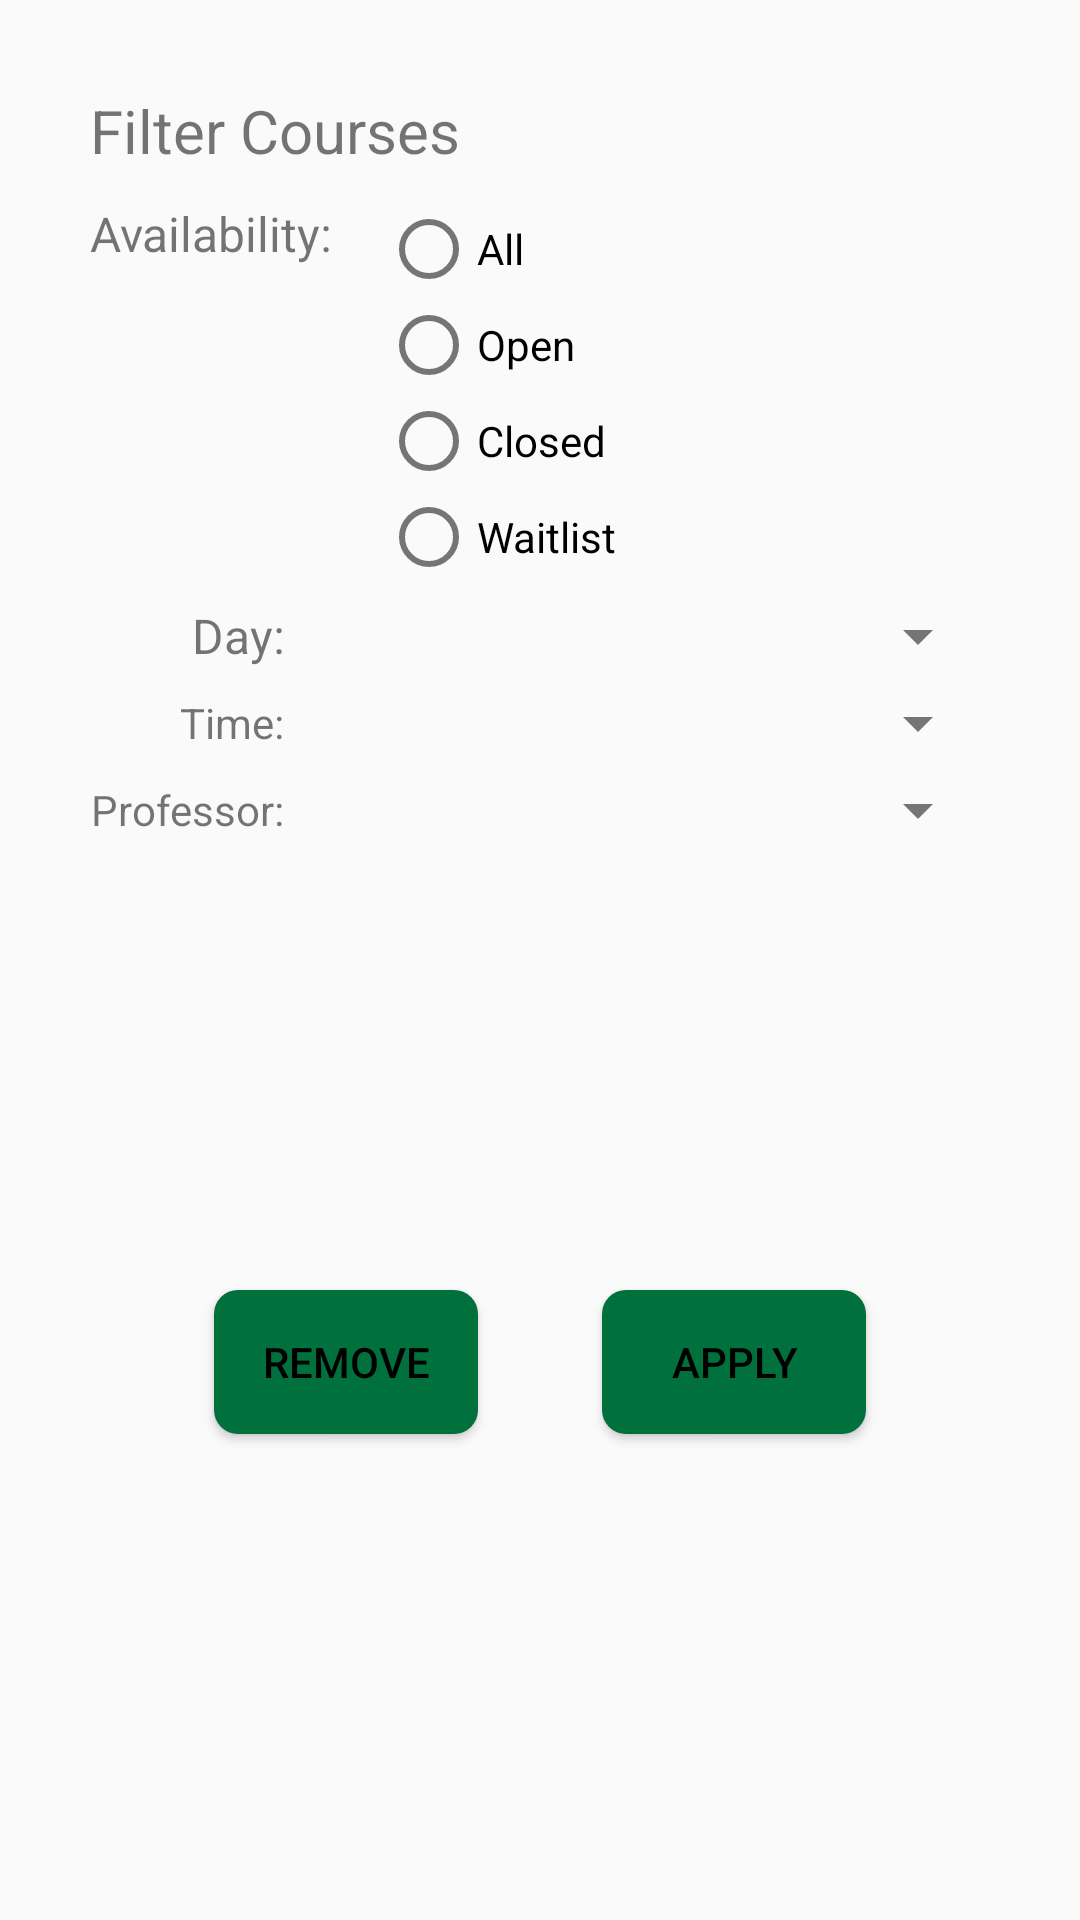

This screen was rendered from an Android layout file. Write that file and the resources it references.
<!-- AndroidManifest.xml: application theme DLSUTheme -->
<!-- res/layout/fragment_filter.xml -->
<?xml version="1.0" encoding="utf-8"?>
<androidx.constraintlayout.widget.ConstraintLayout xmlns:android="http://schemas.android.com/apk/res/android"
    android:layout_width="wrap_content"
    android:layout_height="wrap_content"
    android:padding="30dp"
    android:background="@drawable/round_container"
    android:backgroundTint="@color/white"
    xmlns:app="http://schemas.android.com/apk/res-auto">

    <TextView
        android:id="@+id/tv_filter_title"
        android:layout_width="wrap_content"
        android:layout_height="wrap_content"
        android:text="Filter Courses"
        android:textSize="20sp"
        app:layout_constraintTop_toTopOf="parent"
        app:layout_constraintStart_toStartOf="parent"/>

    <TextView
        android:id="@+id/tv_availability_filter"
        android:layout_width="wrap_content"
        android:layout_height="wrap_content"
        android:layout_gravity="center"
        android:layout_marginTop="10dp"
        android:textSize="16sp"
        android:text="Availability:"
        app:layout_constraintStart_toStartOf="parent"
        app:layout_constraintTop_toBottomOf="@id/tv_filter_title" />


    <RadioGroup
        android:id="@+id/radioGroupAvailability"
        android:layout_width="wrap_content"
        android:layout_height="wrap_content"
        android:layout_marginStart="16dp"
        android:layout_marginTop="10dp"
        android:orientation="vertical"
        app:layout_constraintStart_toEndOf="@id/tv_availability_filter"
        app:layout_constraintTop_toBottomOf="@id/tv_filter_title">

        <RadioButton
            android:id="@+id/radio_all"
            android:layout_width="wrap_content"
            android:layout_height="wrap_content"
            android:text="All" />

        <RadioButton
            android:id="@+id/radio_open"
            android:layout_width="wrap_content"
            android:layout_height="wrap_content"
            android:text="Open" />

        <RadioButton
            android:id="@+id/radio_closed"
            android:layout_width="wrap_content"
            android:layout_height="wrap_content"
            android:text="Closed" />

        <RadioButton
            android:id="@+id/radio_waitlist"
            android:layout_width="wrap_content"
            android:layout_height="wrap_content"
            android:text="Waitlist" />
    </RadioGroup>


    <TextView
        android:id="@+id/tv_day_filter"
        android:layout_width="0dp"
        android:layout_height="0dp"
        android:layout_marginTop="5dp"
        android:gravity="center|end"
        android:text="Day:"
        android:textSize="16sp"
        app:layout_constraintBottom_toBottomOf="@id/spinner_day"
        app:layout_constraintEnd_toEndOf="@id/tv_professor_filter"
        app:layout_constraintStart_toStartOf="parent"
        app:layout_constraintTop_toBottomOf="@+id/radioGroupAvailability" />

    <Spinner
        android:id="@+id/spinner_day"
        android:layout_width="match_parent"
        android:layout_height="wrap_content"
        android:layout_marginStart="16dp"
        android:layout_marginTop="5dp"

        android:textSize="48sp"
        app:layout_constraintStart_toEndOf="@id/tv_day_filter"
        app:layout_constraintTop_toBottomOf="@+id/radioGroupAvailability" />

    <TextView
        android:id="@+id/tv_time_filter"
        android:layout_width="0dp"
        android:layout_height="0dp"
        android:layout_marginTop="5dp"
        android:gravity="center|end"
        android:text="Time:"
        app:layout_constraintBottom_toBottomOf="@id/spinner_time"
        app:layout_constraintEnd_toEndOf="@id/tv_professor_filter"
        app:layout_constraintStart_toStartOf="parent"
        app:layout_constraintTop_toBottomOf="@id/tv_day_filter" />

    <Spinner
        android:id="@+id/spinner_time"
        android:layout_width="match_parent"
        android:layout_height="wrap_content"
        android:layout_marginStart="16dp"
        android:layout_marginTop="5dp"
        app:layout_constraintStart_toEndOf="@id/tv_time_filter"
        app:layout_constraintTop_toBottomOf="@id/spinner_day" />

    <TextView
        android:id="@+id/tv_professor_filter"
        android:layout_width="wrap_content"
        android:layout_height="0dp"
        android:layout_marginTop="5dp"
        android:gravity="center|end"
        android:text="Professor:"
        app:layout_constraintBottom_toBottomOf="@id/spinner_professor"
        app:layout_constraintStart_toStartOf="parent"
        app:layout_constraintTop_toBottomOf="@id/tv_time_filter" />

    <Spinner
        android:id="@+id/spinner_professor"
        android:layout_width="match_parent"
        android:layout_height="wrap_content"
        android:layout_marginStart="16dp"
        android:layout_marginTop="5dp"
        app:layout_constraintStart_toEndOf="@id/tv_professor_filter"
        app:layout_constraintTop_toBottomOf="@id/spinner_time" />


    <Button
        android:id="@+id/button_remove_filters"
        android:layout_width="wrap_content"
        android:layout_height="wrap_content"
        android:layout_gravity="end"
        android:layout_marginTop="16dp"
        android:text="Remove"
        app:layout_constraintTop_toBottomOf="@id/tv_professor_filter"
        app:layout_constraintStart_toStartOf="parent"
        app:layout_constraintEnd_toStartOf="@id/button_apply_filters"
        app:layout_constraintBottom_toBottomOf="parent"/>

    <Button
        android:id="@+id/button_apply_filters"
        android:layout_width="wrap_content"
        android:layout_height="wrap_content"
        android:layout_gravity="end"
        android:layout_marginTop="16dp"
        android:text="Apply"
        app:layout_constraintTop_toBottomOf="@id/tv_professor_filter"
        app:layout_constraintStart_toEndOf="@id/button_remove_filters"
        app:layout_constraintEnd_toEndOf="parent"
        app:layout_constraintBottom_toBottomOf="parent"/>

</androidx.constraintlayout.widget.ConstraintLayout>
<!-- resources referenced by this layout -->
<resources>
  <color name="white">#FFFFFFFF</color>
  <style name="DLSUTheme" parent="Theme.AppCompat.Light.NoActionBar">
          <item name="colorPrimary">@color/dlsuGreen</item>
          <item name="colorPrimaryDark">@color/dlsuDarkGreen</item>
          <item name="colorAccent">@color/dlsuAccent</item>
  
          <item name="android:textColorPrimary">@color/colorTextPrimary</item>
          <item name="android:textColorSecondary">@color/colorTextSecondary</item>
          <item name="android:buttonStyle">@style/DLSUButton</item>
      </style>
  <color name="dlsuGreen">#00703C</color>
  <color name="dlsuDarkGreen">#004C2C</color>
  <color name="dlsuAccent">#C0C0C0</color>
  <color name="colorTextPrimary">#000000</color>
  <color name="colorTextSecondary">#757575</color>
  <style name="DLSUButton" parent="Widget.AppCompat.Button">
          <item name="android:background">@drawable/button_background</item>
          <item name="android:textColor">@color/colorTextPrimary</item>
      </style>
  <!-- drawable button_background (drawable) -->
  <?xml version="1.0" encoding="utf-8"?>
  <selector xmlns:android="http://schemas.android.com/apk/res/android">
      <item android:state_pressed="true">
          <shape>
              <solid android:color="@color/dlsuDarkGreen" />
              <corners android:radius="8dp" />
          </shape>
      </item>
      <item>
          <shape>
              <solid android:color="@color/dlsuGreen" />
              <corners android:radius="8dp" />
          </shape>
      </item>
  </selector>
</resources>
